Dataset: Dataset (GitHub, thutranhsodo/CS231). Classes: dress, hand bag, hat, shirt, shoes, trousers.

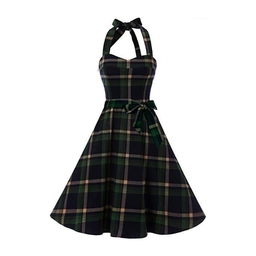
Label: dress

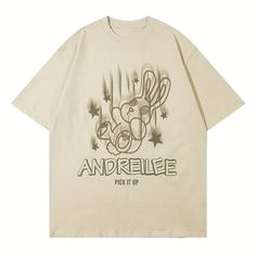
Label: shirt

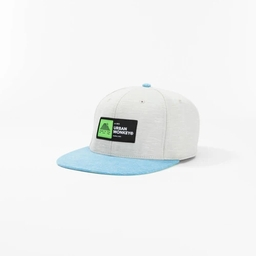
Label: hat

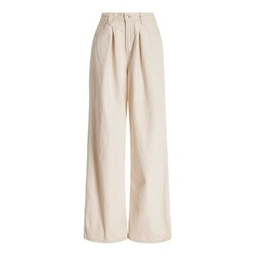
Label: trousers

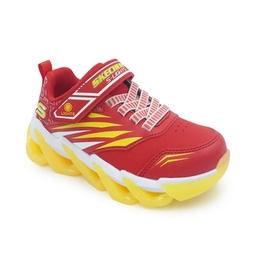
Label: shoes

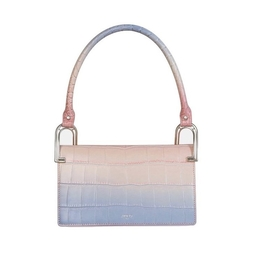
Label: hand bag
